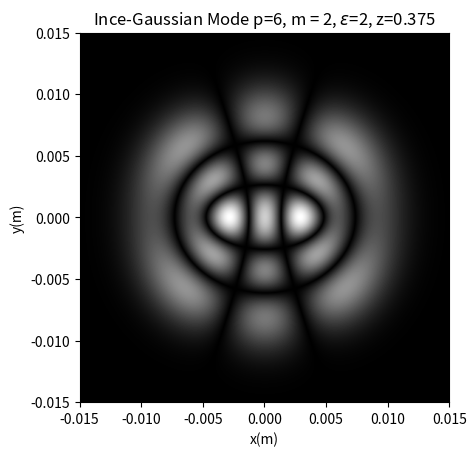

Write the Python code that produced this figure.
import numpy as np
from scipy.special import factorial
import matplotlib.pyplot as plt

def Mesh_Elliptic(f, L, N):
    """"
    Creates eliptical coordinates

    Input

    """
    x, y = np.linspace(-L, L, N), np.linspace(-L, L, N)
    Y, X = np.meshgrid(x, y)

    xi = np.zeros((N,N))
    eta = np.zeros((N,N))

    en = np.arccosh((X[:N//2 + 1, N//2:] + 1j*Y[:N//2 + 1,N//2:])/f)
    ee = np.real(en)
    nn = np.imag(en)
    nn = nn + (nn < 0) * 2 * np.pi
    xi[:N//2 + 1, N//2:] = ee
    eta[:N//2 + 1, N//2:] = nn

    xi[:N//2 + 1, :N//2] = np.fliplr(xi[:N//2 + 1,N//2+1:])
    xi[N//2+1:, :] = np.flipud(xi[:N//2, :])
    eta[:N//2 + 1, :N//2] = np.pi - np.fliplr(eta[:N//2 + 1,N//2 + 1:])
    eta[N//2 + 1:,:] = np.pi + np.rot90(eta[:N//2, :], 2)

    return xi, eta, X,Y

def CInceIBG(p,m,q,z):
    if (m < 0) or (m  > p):
        raise ValueError('Wrong range for m')
    
    if (-1)**(m-p) != 1:
        raise ValueError('(p,m) must have same parity')
    
    if isinstance(z, np.ndarray):
        h,w = z.shape
        z = np.transpose(np.ravel(z, order='F'))

    normalization = True

    if p % 2 == 0:
        l = p//2
        N = l+1
        n = m//2 + 1

        vec = np.concatenate(([2*q*l], q*(l-np.arange(1,N-1))))
        vec2 = np.concatenate(([0],4*(np.arange(0,N-1) + 1)**2))
        M = np.diag(q*(l+np.linspace(1,N-1,N-1)), k = 1) + np.diag(vec, k=-1) + np.diag(vec2)
        if p == 0:
            M = 0
            ets = np.array([0])
            A = np.array([1])[:,np.newaxis]
            index = np.array([0])

        else:
            ets, A = np.linalg.eig(M)
            index = np.argsort(ets)
            ets = np.sort(ets)
            A = A[:,index]

        if normalization:
            mv = np.arange(2,p,2)
            n2 = np.sqrt(A[0,n-1] ** 2 * 2 * factorial(p/2) ** 2 + np.sum((np.sqrt(factorial((p+mv)/2) * factorial((p-mv)/2)) * A[1:p//2, n-1]) ** 2))
            ns = np.sign(np.sum(A[:,n-1]))
            A = A/n2*ns
        
        else:
            n2 = 2*A[0,n-1] ** 2 + np.sum(A[1:N*1, n-1] **2)
            ns = np.sign(np.sum(A[:,n-1]))
            A = A/np.sqrt(n2)*ns
        
            

        r = np.arange(0,N)
        R, X = np.meshgrid(r,z)
        ip = np.dot(np.cos(2*X*R),A[:, n-1])
        dip = np.dot(2*r*np.sin(2*X*R),A[:,n-1])
        eta = ets[n-1]
    else:
        l = (p-1)//2
        N = l + 1
        n = (m+1)//2

        diag_upper = q/2*(p + (2*np.arange(N-1) + 3))
        diag_lower = q/2*(p - (2*np.arange(1, N) - 1))
        diag_main = np.concatenate([[q/2 + p*q/2 + 1], (2 * np.arange(1, N) + 1)**2])

        M = np.diag(diag_upper, k = 1) + np.diag(diag_lower, k = -1) + np.diag(diag_main)

        ets, A = np.linalg.eig(M)
        index = np.argsort(ets)
        ets = np.sort(ets)
        A = A[:, index]

        if normalization:
            mv = np.arange(1,p+1,2)
            if mv.size == 0:
                mv = np.array([1])
            n2 = np.sqrt(np.sum((np.sqrt(factorial((p+mv)/2)*factorial((p-mv)/2)) * A[:,n-1]) ** 2))
            ns = np.sign(np.sum(A[:,n-1]))
            A = A/n2*ns

        else:
            n2 = np.sum(A[:,n] ** 2)
            ns = np.sign(np.sum(A[:,n]))
            A = A/n2*ns
            

        r = 2*np.arange(N) + 1
        R, X = np.meshgrid(r,z)
        ip = np.dot(np.cos(X * R), A[:,n-1])
        dip = np.dot(-R*np.sin(X * R), A[:, n-1])
        eta = ets[n-1]


    coef = A[:,n-1]

    if isinstance(z, int) or isinstance(z, float):

        return ip, eta, coef, dip
    
    else:

        ip = np.reshape(ip, [h,w])
        dip = np.reshape(dip, [h,w])

        return ip, eta, coef, dip

def SInceIGB(p,m,q,z):
    if (m < 1) or (m > p):
        raise ValueError('Wrong range for m')
    if (-1)**(m-p) != 1:
        raise ValueError('(p,m) must have the same parity')
    
    if isinstance(z, np.ndarray):
        h,w = z.shape
        z = np.transpose(np.ravel(z, order='F'))
    
    normalizaton = True
    if p % 2 == 0:
        l = p//2
        N = l + 1
        n = m//N

        diag_upper = q*(l + np.arange(2, N))
        diag_lower = q*(l - np.arange(1, N-1))
        diag_main = 4*(np.arange(N-1) + 1) ** 2
        M = np.diag(diag_upper, k = 1) + np.diag(diag_lower, k = -1) + np.diag(diag_main)

        ets, A = np.linalg.eig(M)
        index = np.argsort(ets)
        ets = np.sort(ets)
        A = A[:, index]

        # Normalization
        r = np.arange(1,N-1)

        if normalizaton:
            mv = np.arange(2, p + 1, 2)
            n2 = np.sqrt(np.sum((np.sqrt(factorial((p+mv)/2)*factorial((p-mv)/2)) * A[:,n-1]) ** 2))
            ns = np.sign(np.sum(r*A[:,n-1]))
            A = A/n2*ns

        else:
            n2 = np.sum(A[:,n-1]**2)
            ns = np.sign(np.sum(r*np.transpose(A[:,n-1])))
            A = A/np.sqrt(n2)*ns

        R,X = np.meshgrid(r,z)
        ip = np.dot(np.sin(2*X*R), A[:,n-1])
        dip = np.dot(2*R*np.cos(2*X*R), A[:, n-1])
        eta = ets[n-1]

    else:
        l = (p-1)//2
        N = l +1
        n = (m+1)//2

        diag_upper = q/2*(p + (2*np.arange(N-1) + 3))
        diag_lower = q/2*(p - (2*np.arange(1, N) - 1))
        diag_main = np.concatenate([[-q/2 - p*q/2 + 1], (2 * np.arange(1, N) + 1)**2])
        M = np.diag(diag_upper, k = 1) + np.diag(diag_lower, k = -1) + np.diag(diag_main)
        
        ets, A = np.linalg.eig(M)
        index = np.argsort(ets)
        ets = np.sort(ets)
        A = A[:, index]

        r = 2*np.arange(N) + 1

        if normalizaton:
            mv = np.arange(1,p+1,2)
            n2 = np.sqrt(np.sum((np.sqrt(factorial((p+mv)/2) * factorial((p-mv)/2)) * A[:, n - 1]) ** 2))
            ns = np.sign(np.sum(r*A[:,n-1]))
            A = A/n2*ns

        R, X = np.meshgrid(r, z)
        ip = np.dot(np.sin(X*R), A[:,n-1])
        dip = np.dot(R*np.cos(X*R), A[:,n-1])
        eta = ets[n-1]

    coef = A[:,n-1]

    if isinstance(z, int) or isinstance(z, float):

        return ip, eta, coef, dip
    
    else:

        ip = np.reshape(ip, [h,w])
        dip = np.reshape(dip, [h,w])

        return ip, eta, coef, dip

class InceGaussian:
    def __init__(self, L: float,
                 N: int,
                 parity,
                 p,
                 m,
                 e,
                 w0,
                 k,
                 z) -> None:
    
        self.L = L
        self.N = N
        self.parity = parity
        self.p = p
        self.m = m
        self.e = e
        self.w0 = w0
        self.k = k
        self.z = z


        if self.N % 2 == 0:
            raise Exception('N must be ODD')
        
        if self.parity == 0:
            if (self.m < 0) or (self.m > p):
                raise Exception('Wrong range from m')
        else:
            if (self.m < 1) or (self.m > p):
                raise Exception('Wrong range for m')
            
        if (-1) ** (self.m - self.p) != 1:
            raise Exception('(p,m) must have the same parity')
        
        self.f0 = np.sqrt(self.e / 2) * self.w0

        if self.z == 0:
            xhi,etha, X, Y = Mesh_Elliptic(self.f0,L,N)
            R = np.sqrt(X**2 + Y**2)

            if self.parity == 0:
                igb = CInceIBG(self.p, self.m, self.e,etha)[0] * CInceIBG(self.p,self.m, self.e, 1j*xhi)[0] * np.exp(-(R/self.w0) ** 2)
            else:
                igb = SInceIGB(self.p, self.m, self.e,etha)[0] * SInceIGB(self.p,self.m, self.e, 1j*xhi)[0] * np.exp(-(R/self.w0) ** 2)

            self.phase = np.ones_like(igb)
        else:
            zr = 1/2 * self.k * self.w0 ** 2
            wz = self.w0 * np.sqrt(1 + (z/zr) ** 2)
            Rz = z * (1 + (zr / z) ** 2)
            f = self.f0 * wz / w0
            xhi, etha, X, Y = Mesh_Elliptic(f, self.L, self.N)
            R = np.sqrt(X ** 2 + Y ** 2)

            self.phase = np.exp(1j * (self.k*z + self.k * R ** 2 / (2*Rz) - (self.p + 1) * np.arctan(z/zr)))

            if self.parity == 0:
                igb = (self.w0/wz) * (CInceIBG(self.p, self.m, self.e,etha)[0] * CInceIBG(self.p, self.m, self.e, 1j*xhi)[0]) * np.exp(-(R/wz) ** 2) * self.phase
            else:
                igb = (self.w0/wz) * (SInceIGB(self.p, self.m, self.e,etha)[0] * SInceIGB(self.p, self.m, self.e, 1j*xhi)[0]) * np.exp(-(R/wz) ** 2) * self.phase
        if self.parity == 0:
            c0, _, coef, _ = CInceIBG(self.p, self.m, self.e, 0)
            if self.p % 2 == 0:
                cp = CInceIBG(self.p, self.m, self.e, np.pi/2)[0]
                Norm = (-1) ** (self.m/2) * np.sqrt(2) * factorial(p/2) * coef[0] * np.sqrt(2/np.pi)/self.w0/c0/cp

            else:
                dcp = CInceIBG(self.p, self.m, self.e, np.pi/2)[-1]
                Norm = (-1)**((m+1)/2) * np.sqrt(2) * self.e * factorial((self.p + 1)/2) * np.sqrt(4*self.e/np.pi) * coef[0] / self.w0 / c0 / dcp
        else:
            if p % 2 == 0:
                _, _, coef, ds0 = SInceIGB(self.p,self.m,self.e,0)
                dsp = SInceIGB(self.p, self.m, self.e, np.pi/2)[-1]
                Norm = (-1) ** (self.m/2) * np.sqrt(2) * factorial((self.p + 2)/2) * coef[0] * np.sqrt(2/np.pi) / self.w0 / ds0 / dsp

            else:
                sp, _, coef, _ = SInceIGB(self.p, self.m, self.e, np.pi/2)
                ds0 = SInceIGB(self.p, self.m, self.m, 0)[-1]
                Norm = (-1) ** ((self.m-1)/2) * factorial((self.p + 1)/2) * np.sqrt(4*self.e/np.pi) * coef[0] / self.w0 / sp / ds0

        self.IGB = igb*Norm
        dx = np.abs(X[2,2] - X[1,0])
        Normalization = np.sum(np.sum(self.IGB * np.conj(self.IGB))) * dx ** 2
        print(f'Normalization: {np.real(Normalization)}')


    def plot_amplitude(self):
        plt.imshow(np.abs(self.IGB), extent=[-self.L, self.L, -self.L, self.L] ,cmap= 'gray')
        plt.title(f'Ince-Gaussian Mode p={self.p}, m = {self.m}, $\epsilon$={self.e}, z={self.z}')
        plt.xlabel('x(m)')
        plt.ylabel('y(m)')
        plt.show()

    def plot_phase(self):
        plt.imshow(np.angle(self.IGB) ,cmap= 'gray')
        plt.title(f'Phase Ince-Gaussian Mode p={self.p}, m = {self.m}, $\epsilon$ = {self.e}, z = {self.z}')
        plt.xlabel('x(m)')
        plt.ylabel('y(m)')
        plt.show()

    def Hologam(self):
        '''
        Considering a DMD with resolution of 1920x1080
        '''
        Amp = np.abs(self.IGB)
        Amp = Amp/np.max(Amp)

        phi = np.angle(self.IGB)
        pp = np.arcsin(Amp)

        qq = phi

        self.CGH = 0.5 + 0.5 * np.sign(np.cos(pp) + np.cos(qq))



Ince = InceGaussian(15e-3, 501, 0, 6, 2, 2, 4e-3, (2*np.pi/632.8e-9), 0.375)
Ince.plot_amplitude()

#xhi, etha, x, y = Mesh_Elliptic(0.0030, 0.015, 501)
#plt.imshow(etha, cmap= 'gray')
#plt.show()